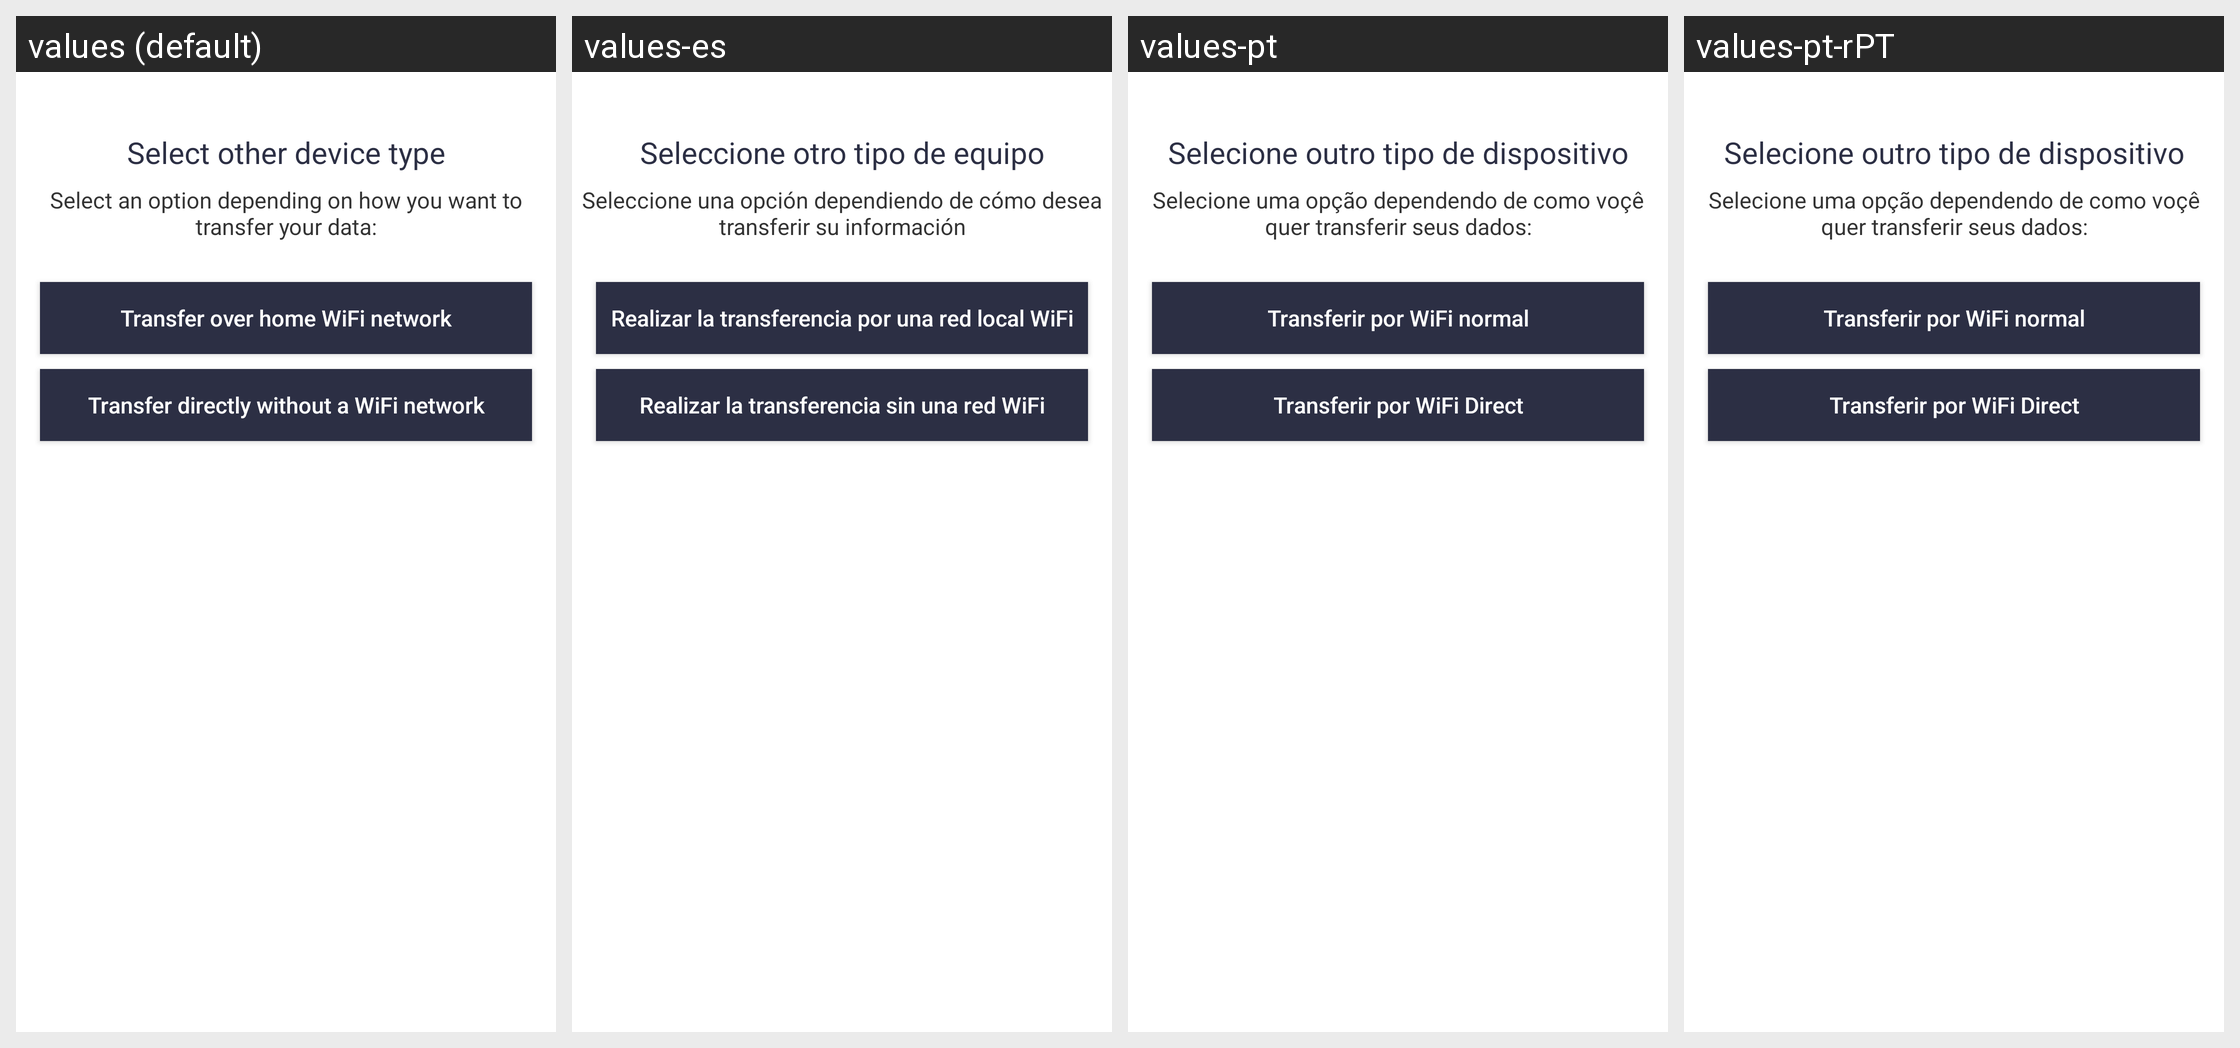

This grid shows one Android layout under several languages. Give, for every string resource on the screen, its name, the default text and each shown locale's text.
Android screen res/layout/selectwifilanordirect.xml rendered under 4 locales, left to right: values (default), values-es, values-pt, values-pt-rPT. Device: Nexus 5 (rendered at 1080×1920; each locale shown at half size, 540×960, under a caption strip naming it); theme AppTheme.
Other locales in the repository, not shown: values-fr, values-pl, values-pt-rBR, values-sk.
Strings drawn on this screen, with the default value and each locale's value (text and hints the layout hard-codes, and strings that could not be matched under every locale, appear in the picture but are not listed):

cmd_wifi_lan_or_direct
  values: Select an option depending on how you want to transfer your data:
  values-es: Seleccione una opción dependiendo de cómo desea transferir su información
  values-pt: Selecione uma opção dependendo de como voçê quer transferir seus dados:
  values-pt-rPT: Selecione uma opção dependendo de como voçê quer transferir seus dados:

cmd_transfer_over_wifi_lan_button
  values: Transfer over home WiFi network
  values-es: Realizar la transferencia por una red local WiFi
  values-pt: Transferir por WiFi normal
  values-pt-rPT: Transferir por WiFi normal

cmd_transfer_over_wifi_direct_button
  values: Transfer directly without a WiFi network
  values-es: Realizar la transferencia sin una red WiFi
  values-pt: Transferir por WiFi Direct
  values-pt-rPT: Transferir por WiFi Direct

cmd_local_wifi_or_cloud_title
  values: Select other device type
  values-es: Seleccione otro tipo de equipo
  values-pt: Selecione outro tipo de dispositivo
  values-pt-rPT: Selecione outro tipo de dispositivo
